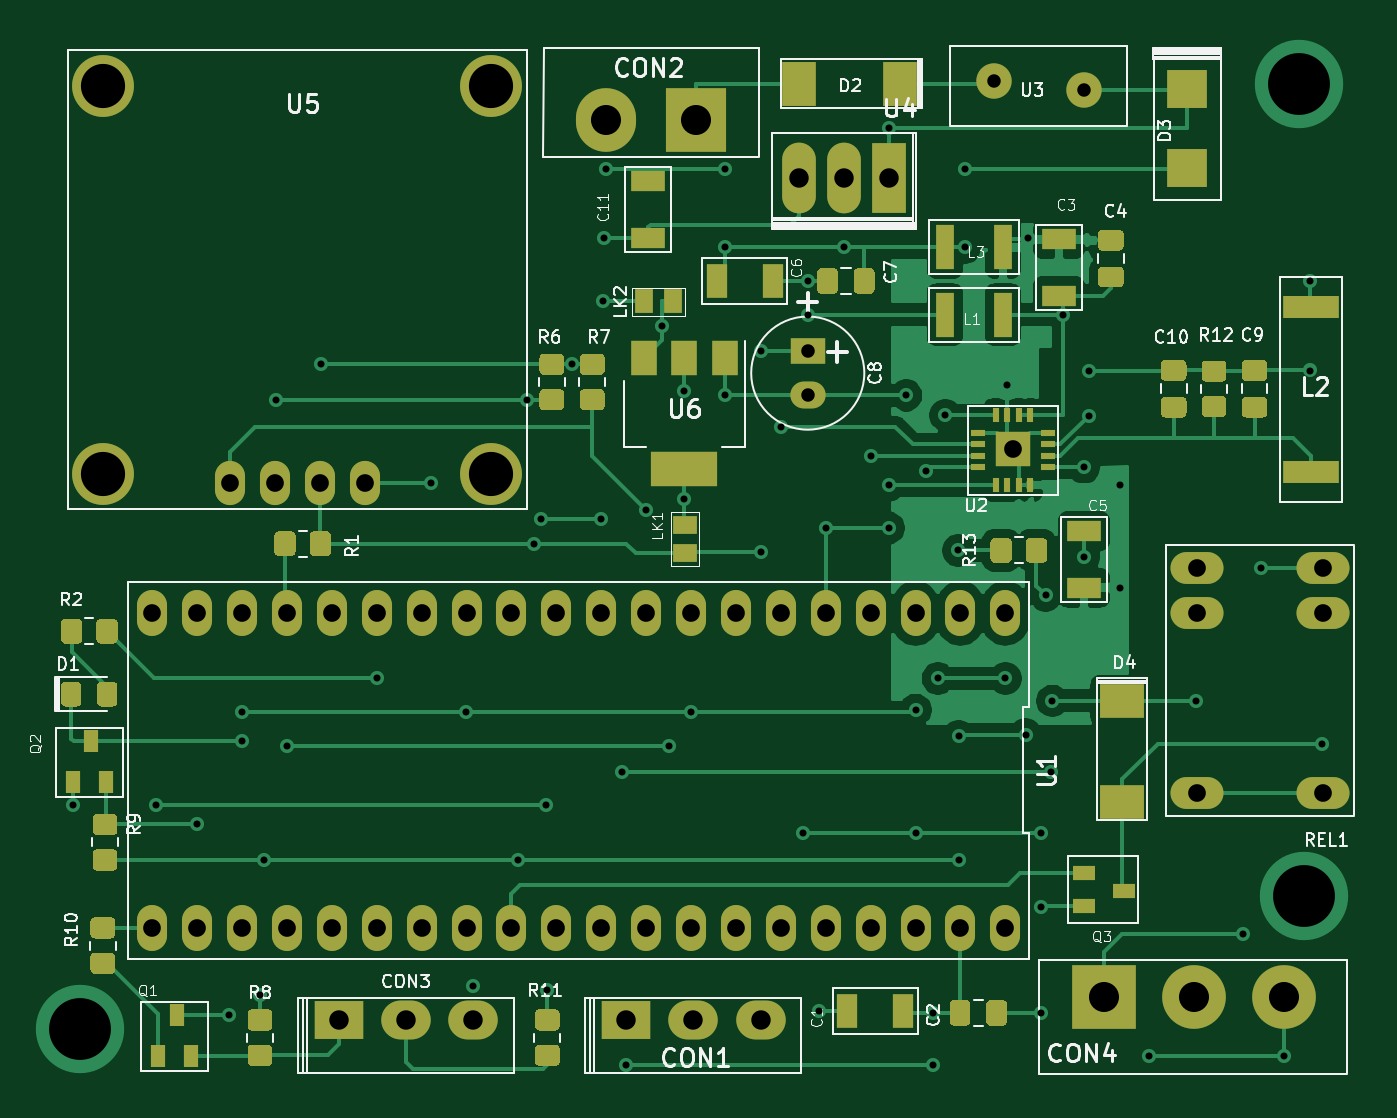
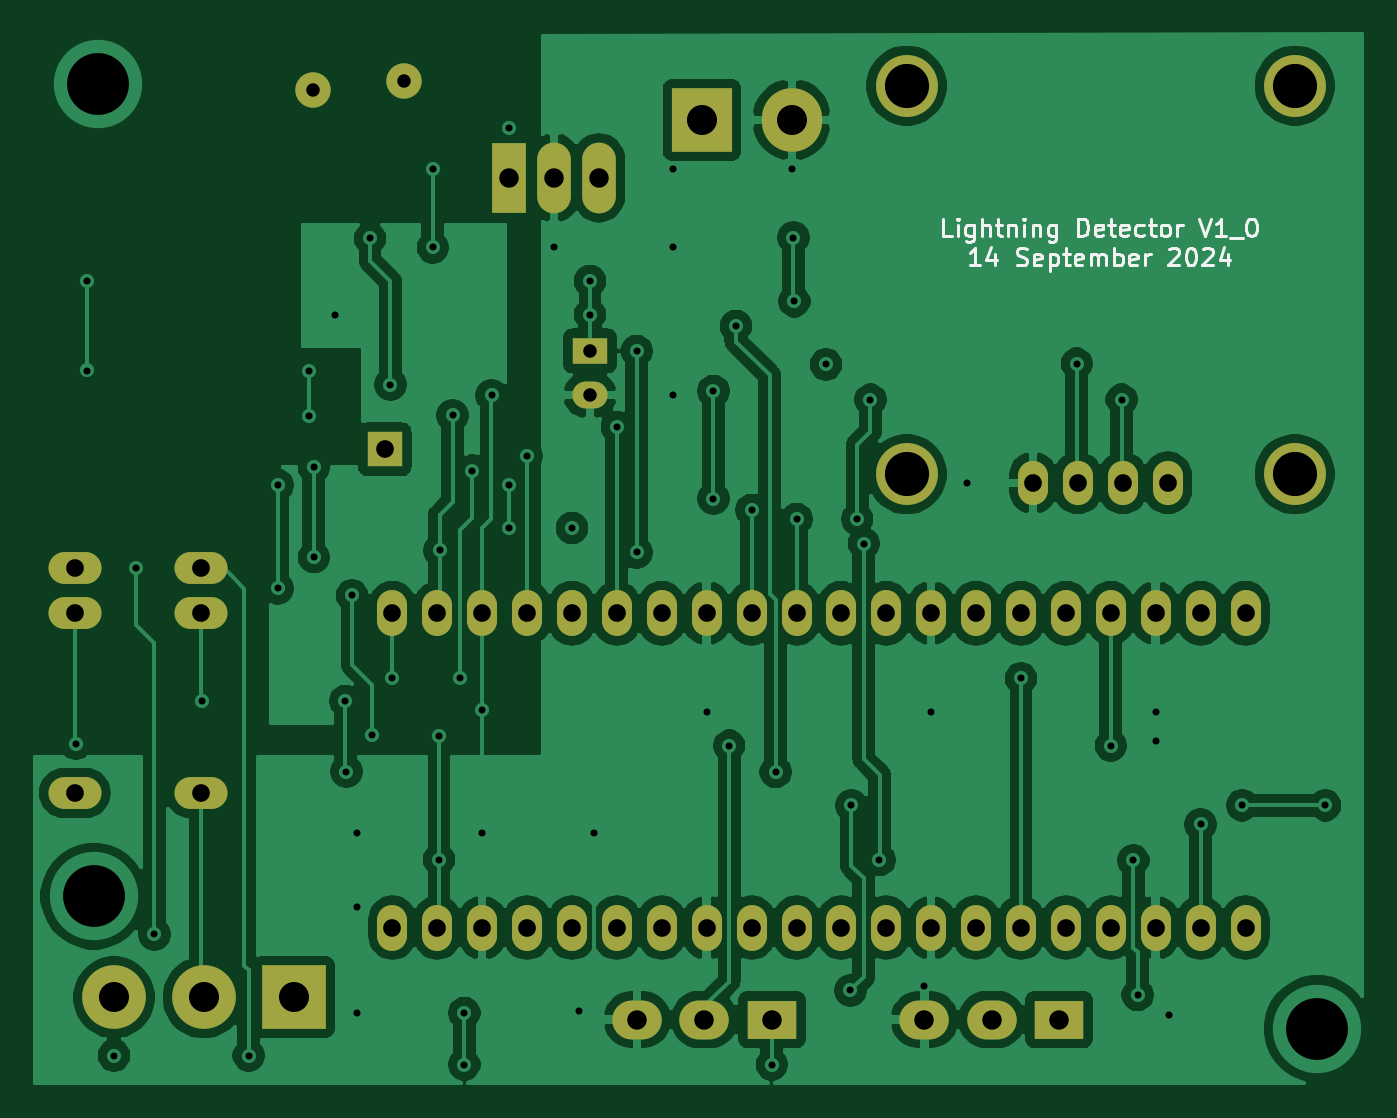
Circuit board: 11 layer files. Board 75.1 x 59.3 mm.
- bottom_copper: LightningDetector_V1_0-B_Cu.gbl (176868 bytes)
- bottom_mask: LightningDetector_V1_0-B_Mask.gbs (3055 bytes)
- paste: LightningDetector_V1_0-B_Paste.gbp (475 bytes)
- bottom_silk: LightningDetector_V1_0-B_SilkS.gbo (10250 bytes)
- outline: LightningDetector_V1_0-Edge_Cuts.gm1 (448 bytes)
- top_copper: LightningDetector_V1_0-F_Cu.gtl (78685 bytes)
- top_mask: LightningDetector_V1_0-F_Mask.gts (16399 bytes)
- paste: LightningDetector_V1_0-F_Paste.gtp (13836 bytes)
- top_silk: LightningDetector_V1_0-F_SilkS.gto (43854 bytes)
- drill: LightningDetector_V1_0-NPTH.drl (271 bytes)
- drill: LightningDetector_V1_0-PTH.drl (2606 bytes)

=== bottom_copper: LightningDetector_V1_0-B_Cu.gbl (176868 bytes, source omitted) ===
=== bottom_mask: LightningDetector_V1_0-B_Mask.gbs ===
%TF.GenerationSoftware,KiCad,Pcbnew,(5.1.10)-1*%
%TF.CreationDate,2024-09-14T21:02:55+02:00*%
%TF.ProjectId,LightningDetector_V1_0,4c696768-746e-4696-9e67-446574656374,rev?*%
%TF.SameCoordinates,Original*%
%TF.FileFunction,Soldermask,Bot*%
%TF.FilePolarity,Negative*%
%FSLAX46Y46*%
G04 Gerber Fmt 4.6, Leading zero omitted, Abs format (unit mm)*
G04 Created by KiCad (PCBNEW (5.1.10)-1) date 2024-09-14 21:02:55*
%MOMM*%
%LPD*%
G01*
G04 APERTURE LIST*
%ADD10C,3.500000*%
%ADD11O,1.700000X2.500000*%
%ADD12R,1.905000X4.000000*%
%ADD13O,1.905000X4.000000*%
%ADD14O,2.000000X1.524000*%
%ADD15R,2.000000X1.500000*%
%ADD16O,2.000000X2.000000*%
%ADD17R,3.400000X3.600000*%
%ADD18O,3.400000X3.600000*%
%ADD19R,2.000000X2.000000*%
%ADD20R,2.800000X2.200000*%
%ADD21O,2.800000X2.200000*%
%ADD22O,1.700000X2.600000*%
%ADD23O,3.600000X3.600000*%
%ADD24R,3.600000X3.600000*%
%ADD25O,3.000000X1.800000*%
G04 APERTURE END LIST*
D10*
%TO.C,U5*%
X139319000Y-76454000D03*
X117348000Y-76454000D03*
X117348000Y-54483000D03*
X139319000Y-54483000D03*
D11*
X132161000Y-76951000D03*
X129621000Y-76951000D03*
X127081000Y-76951000D03*
X124541000Y-76951000D03*
%TD*%
D12*
%TO.C,U4*%
X161798000Y-59690000D03*
D13*
X159258000Y-59690000D03*
X156718000Y-59690000D03*
%TD*%
D14*
%TO.C,C8*%
X157226000Y-71989000D03*
D15*
X157226000Y-69489000D03*
%TD*%
D16*
%TO.C,U3*%
X167767000Y-54229000D03*
X172867000Y-54729000D03*
%TD*%
D17*
%TO.C,CON2*%
X150891240Y-56410860D03*
D18*
X145811240Y-56410860D03*
%TD*%
D19*
%TO.C,U2*%
X168846500Y-75057000D03*
%TD*%
D20*
%TO.C,CON1*%
X146939000Y-107315000D03*
D21*
X150749000Y-107315000D03*
X154559000Y-107315000D03*
%TD*%
%TO.C,CON3*%
X138303000Y-107315000D03*
X134493000Y-107315000D03*
D20*
X130683000Y-107315000D03*
%TD*%
D22*
%TO.C,U1*%
X168402000Y-102108000D03*
X168402000Y-84328000D03*
X165862000Y-102108000D03*
X165862000Y-84328000D03*
X163322000Y-102108000D03*
X163322000Y-84328000D03*
X160782000Y-102108000D03*
X160782000Y-84328000D03*
X158242000Y-102108000D03*
X158242000Y-84328000D03*
X155702000Y-102108000D03*
X155702000Y-84328000D03*
X153162000Y-102108000D03*
X153162000Y-84328000D03*
X150622000Y-102108000D03*
X150622000Y-84328000D03*
X148082000Y-102108000D03*
X148082000Y-84328000D03*
X145542000Y-102108000D03*
X145542000Y-84328000D03*
X143002000Y-102108000D03*
X143002000Y-84328000D03*
X140462000Y-102108000D03*
X140462000Y-84328000D03*
X137922000Y-102108000D03*
X137922000Y-84328000D03*
X135382000Y-102108000D03*
X135382000Y-84328000D03*
X132842000Y-102108000D03*
X132842000Y-84328000D03*
X130302000Y-102108000D03*
X130302000Y-84328000D03*
X127762000Y-102108000D03*
X127762000Y-84328000D03*
X125222000Y-102108000D03*
X125222000Y-84328000D03*
X122682000Y-102108000D03*
X122682000Y-84328000D03*
X120142000Y-102108000D03*
X120142000Y-84328000D03*
%TD*%
D23*
%TO.C,CON4*%
X184150000Y-106045000D03*
X179070000Y-106045000D03*
D24*
X173990000Y-106045000D03*
%TD*%
D25*
%TO.C,REL1*%
X186372500Y-94488000D03*
X186372500Y-84328000D03*
X186372500Y-81788000D03*
X179252500Y-94488000D03*
X179252500Y-81788000D03*
X179252500Y-84328000D03*
%TD*%
M02*

=== paste: LightningDetector_V1_0-B_Paste.gbp ===
%TF.GenerationSoftware,KiCad,Pcbnew,(5.1.10)-1*%
%TF.CreationDate,2024-09-14T21:02:55+02:00*%
%TF.ProjectId,LightningDetector_V1_0,4c696768-746e-4696-9e67-446574656374,rev?*%
%TF.SameCoordinates,Original*%
%TF.FileFunction,Paste,Bot*%
%TF.FilePolarity,Positive*%
%FSLAX46Y46*%
G04 Gerber Fmt 4.6, Leading zero omitted, Abs format (unit mm)*
G04 Created by KiCad (PCBNEW (5.1.10)-1) date 2024-09-14 21:02:55*
%MOMM*%
%LPD*%
G01*
G04 APERTURE LIST*
G04 APERTURE END LIST*
M02*

=== bottom_silk: LightningDetector_V1_0-B_SilkS.gbo (10250 bytes, source omitted) ===
=== outline: LightningDetector_V1_0-Edge_Cuts.gm1 ===
%TF.GenerationSoftware,KiCad,Pcbnew,(5.1.10)-1*%
%TF.CreationDate,2024-09-14T21:02:55+02:00*%
%TF.ProjectId,LightningDetector_V1_0,4c696768-746e-4696-9e67-446574656374,rev?*%
%TF.SameCoordinates,Original*%
%TF.FileFunction,Profile,NP*%
%FSLAX46Y46*%
G04 Gerber Fmt 4.6, Leading zero omitted, Abs format (unit mm)*
G04 Created by KiCad (PCBNEW (5.1.10)-1) date 2024-09-14 21:02:55*
%MOMM*%
%LPD*%
G01*
G04 APERTURE LIST*
G04 APERTURE END LIST*
M02*

=== top_copper: LightningDetector_V1_0-F_Cu.gtl (78685 bytes, source omitted) ===
=== top_mask: LightningDetector_V1_0-F_Mask.gts (16399 bytes, source omitted) ===
=== paste: LightningDetector_V1_0-F_Paste.gtp (13836 bytes, source omitted) ===
=== top_silk: LightningDetector_V1_0-F_SilkS.gto (43854 bytes, source omitted) ===
=== drill: LightningDetector_V1_0-NPTH.drl ===
M48
; DRILL file {KiCad (5.1.10)-1} date 09/14/24 21:03:06
; FORMAT={-:-/ absolute / inch / decimal}
; #@! TF.CreationDate,2024-09-14T21:03:06+02:00
; #@! TF.GenerationSoftware,Kicad,Pcbnew,(5.1.10)-1
; #@! TF.FileFunction,NonPlated,1,2,NPTH
FMAT,2
INCH
%
G90
G05
T0
M30

=== drill: LightningDetector_V1_0-PTH.drl ===
M48
; DRILL file {KiCad (5.1.10)-1} date 09/14/24 21:03:05
; FORMAT={-:-/ absolute / inch / decimal}
; #@! TF.CreationDate,2024-09-14T21:03:05+02:00
; #@! TF.GenerationSoftware,Kicad,Pcbnew,(5.1.10)-1
; #@! TF.FileFunction,Plated,1,2,PTH
FMAT,2
INCH
T1C0.0157
T2C0.0300
T3C0.0301
T4C0.0394
T5C0.0433
T6C0.0669
T7C0.0984
T8C0.1378
%
G90
G05
T1
X4.5526Y-3.7474
X4.7376Y-3.7474
X4.83Y-3.79
X4.9Y-4.215
X4.93Y-3.605
X4.9304Y-3.5404
X4.97Y-4.17
X4.98Y-3.87
X5.0056Y-2.8444
X5.03Y-3.615
X5.1058Y-2.7642
X5.23Y-3.465
X5.35Y-3.03
X5.4296Y-3.5404
X5.43Y-3.32
X5.445Y-4.15
X5.5456Y-3.8694
X5.5656Y-2.8444
X5.58Y-3.165
X5.595Y-3.11
X5.6076Y-3.7474
X5.61Y-4.16
X5.6644Y-2.7656
X5.73Y-3.11
X5.735Y-2.625
X5.737Y-2.483
X5.7406Y-2.3294
X5.7763Y-3.6737
X5.785Y-4.325
X5.83Y-3.09
X5.865Y-2.68
X5.88Y-3.615
X5.915Y-2.825
X5.915Y-3.065
X5.9296Y-3.5404
X6.005Y-2.505
X6.0058Y-2.33
X6.0058Y-2.8342
X6.0858Y-2.7358
X6.0858Y-3.1842
X6.13Y-2.905
X6.18Y-3.81
X6.19Y-2.58
X6.19Y-2.655
X6.19Y-2.7358
X6.215Y-4.205
X6.23Y-3.13
X6.27Y-2.505
X6.3306Y-2.9694
X6.37Y-2.24
X6.37Y-3.035
X6.37Y-3.13
X6.4092Y-2.8342
X6.43Y-3.535
X6.43Y-3.81
X6.4525Y-3.0025
X6.47Y-4.21
X6.47Y-4.325
X6.48Y-3.465
X6.4961Y-2.8789
X6.525Y-3.18
X6.5263Y-3.5937
X6.5263Y-3.8687
X6.54Y-2.33
X6.54Y-2.505
X6.63Y-3.465
X6.6344Y-2.8106
X6.675Y-3.59
X6.68Y-2.485
X6.71Y-3.81
X6.71Y-3.975
X6.71Y-4.21
X6.72Y-3.28
X6.7325Y-3.6725
X6.735Y-3.515
X6.7589Y-2.6561
X6.805Y-2.995
X6.805Y-3.195
X6.8159Y-2.7809
X6.8159Y-2.88
X6.8856Y-3.0344
X6.8856Y-3.2644
X6.95Y-4.305
X7.055Y-3.515
X7.16Y-4.035
X7.2Y-3.22
X7.25Y-4.305
X7.3092Y-2.5808
X7.3092Y-2.7792
X7.335Y-3.61
T2
X6.19Y-2.8342
X6.605Y-2.135
X6.8058Y-2.1547
T3
X6.19Y-2.7358
T4
X4.73Y-3.32
X4.73Y-4.02
X4.83Y-3.32
X4.83Y-4.02
X4.9032Y-3.0296
X4.93Y-3.32
X4.93Y-4.02
X5.0032Y-3.0296
X5.03Y-3.32
X5.03Y-4.02
X5.1032Y-3.0296
X5.13Y-3.32
X5.13Y-4.02
X5.2032Y-3.0296
X5.23Y-3.32
X5.23Y-4.02
X5.33Y-3.32
X5.33Y-4.02
X5.43Y-3.32
X5.43Y-4.02
X5.53Y-3.32
X5.53Y-4.02
X5.63Y-3.32
X5.63Y-4.02
X5.73Y-3.32
X5.73Y-4.02
X5.83Y-3.32
X5.83Y-4.02
X5.93Y-3.32
X5.93Y-4.02
X6.03Y-3.32
X6.03Y-4.02
X6.13Y-3.32
X6.13Y-4.02
X6.23Y-3.32
X6.23Y-4.02
X6.33Y-3.32
X6.33Y-4.02
X6.43Y-3.32
X6.43Y-4.02
X6.53Y-3.32
X6.53Y-4.02
X6.63Y-3.32
X6.63Y-4.02
X6.6475Y-2.955
X7.0572Y-3.22
X7.0572Y-3.32
X7.0572Y-3.72
X7.3375Y-3.22
X7.3375Y-3.32
X7.3375Y-3.72
T5
X5.145Y-4.225
X5.295Y-4.225
X5.445Y-4.225
X5.785Y-4.225
X5.935Y-4.225
X6.085Y-4.225
X6.17Y-2.35
X6.27Y-2.35
X6.37Y-2.35
T6
X5.7406Y-2.2209
X5.9406Y-2.2209
X6.85Y-4.175
X7.05Y-4.175
X7.25Y-4.175
T7
X4.62Y-2.145
X4.62Y-3.01
X5.485Y-2.145
X5.485Y-3.01
T8
X4.57Y-4.245
X7.285Y-2.14
X7.295Y-3.95
T0
M30

